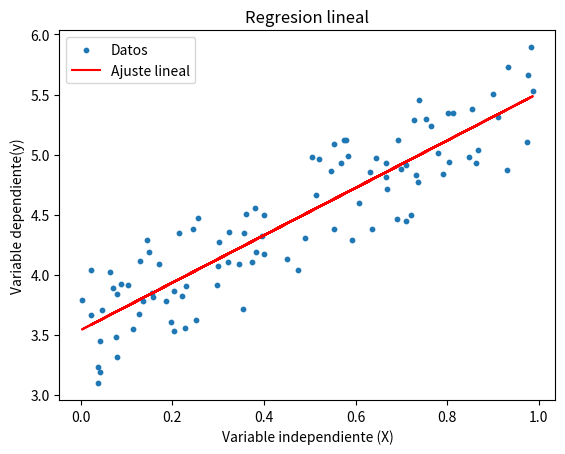

Python code for this plot:
import numpy as np
import matplotlib.pyplot as plt

# Generate random data
X = np.random.rand(100, 1)
# print(f"X = {X[:5, :]}")

y = 2 * X + 3 + np.random.rand(100, 1)
# print(f"y = {y[:5, :]}")

X_b = np.hstack([np.ones((X.shape[0], 1)), X])
print(f"X_b = {X_b[:5, :]}")

Theta_best = np.linalg.inv(X_b.T @ X_b) @ X_b.T @ y
print(f"Theta_best = {Theta_best}")

y_predict = X_b @ Theta_best
print(f"y_predict = {y_predict}")

# Sin los 1 apliados
'''
Para que la regresion se ajuste a los datos se ha de usar
byas, offset o sesgo; ese array de 1s lo que hace es que
"mueve" en la recta de y para que se ajuste a los datos

Theta_best =  np.linalg.inv(X.T @ X) @ X.T @ y
y_predict = X @ Theta_best
'''

# Plot data
plt.scatter(X, y, s=10, label="Datos")
plt.plot(X, y_predict, color="red", label="Ajuste lineal")

plt.xlabel("Variable independiente (X)")
plt.ylabel("Variable dependiente(y)")
plt.title("Regresion lineal")
plt.legend()
plt.show()
